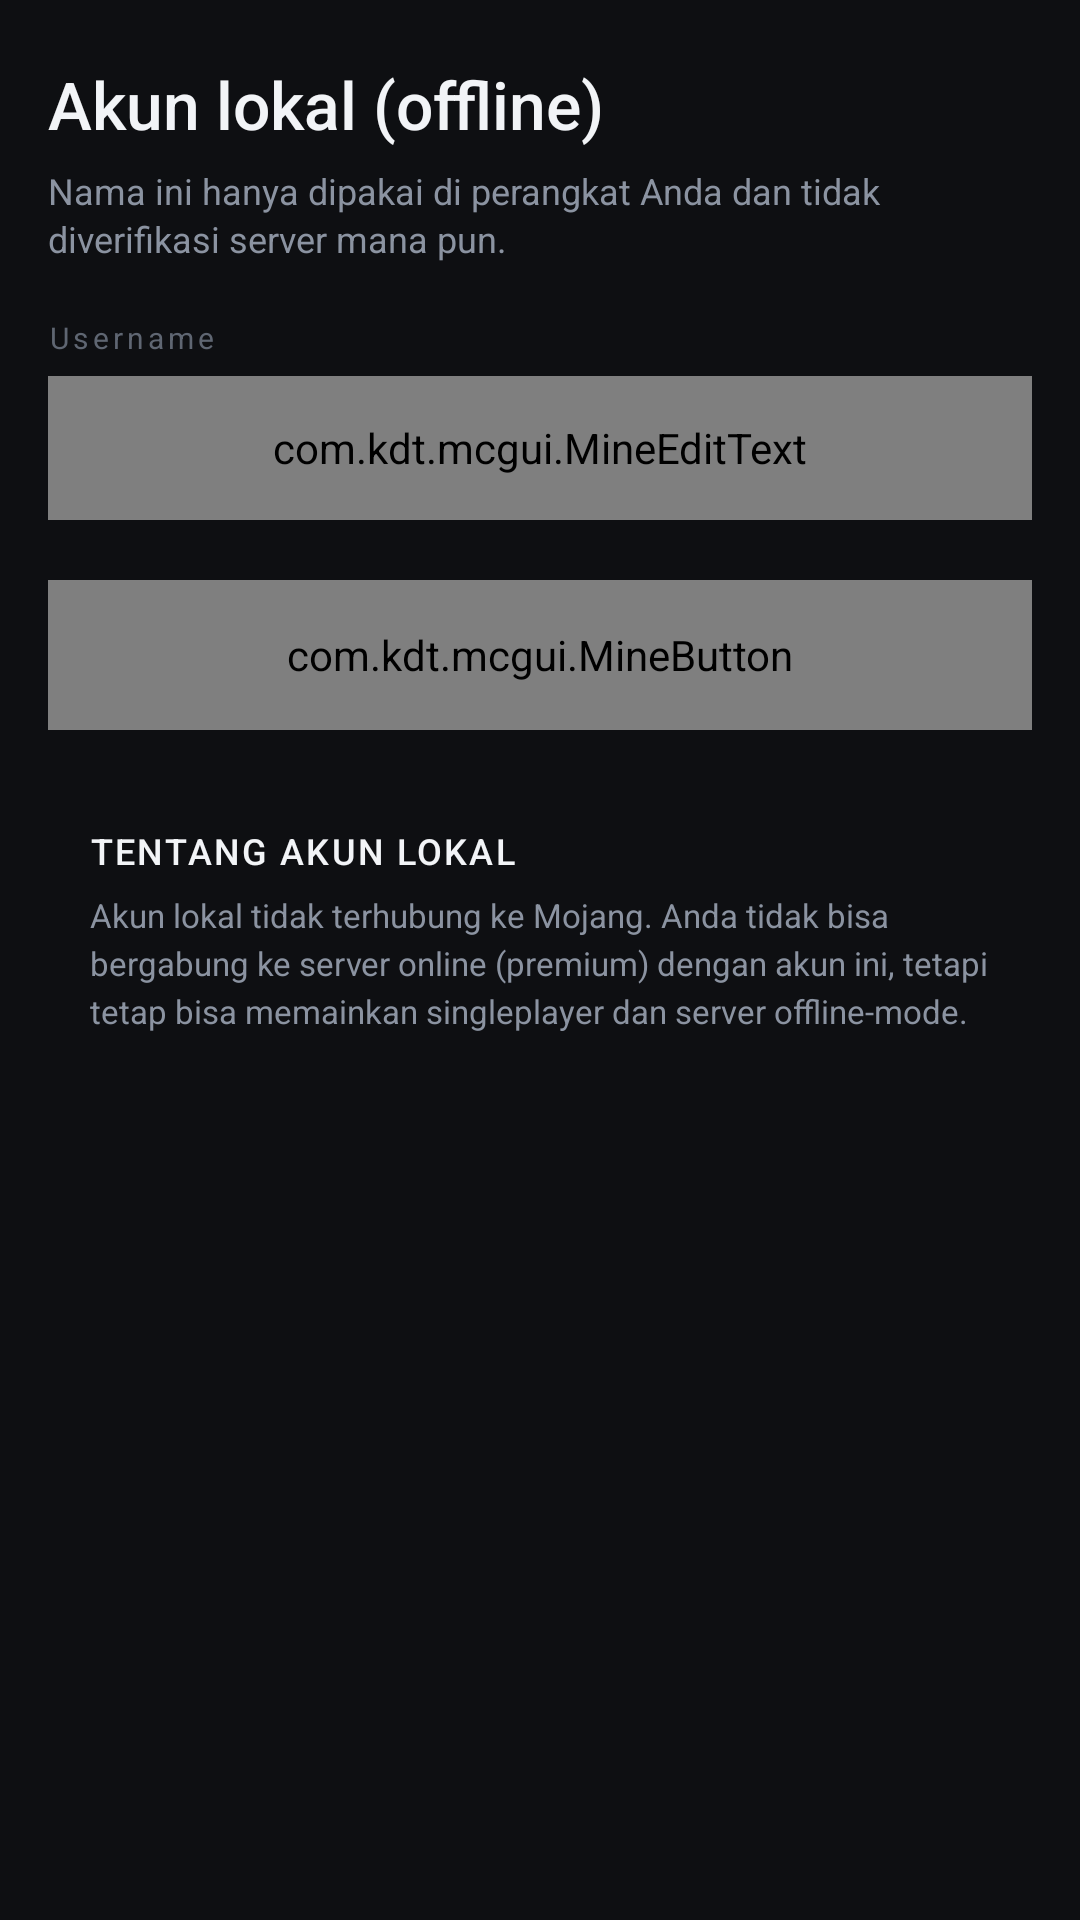

The Android layout XML behind this screen, and the referenced resources:
<!-- AndroidManifest.xml: application theme AppTheme -->
<!-- res/layout/fragment_local_login.xml -->
<?xml version="1.0" encoding="utf-8"?>
<ScrollView xmlns:android="http://schemas.android.com/apk/res/android"
    android:layout_width="match_parent"
    android:layout_height="match_parent"
    android:background="@color/background_app"
    android:fillViewport="true"
    android:scrollbars="none">

    <LinearLayout
        android:layout_width="match_parent"
        android:layout_height="wrap_content"
        android:orientation="vertical"
        android:paddingHorizontal="16dp"
        android:paddingTop="20dp"
        android:paddingBottom="24dp">

        <TextView
            android:layout_width="match_parent"
            android:layout_height="wrap_content"
            android:text="@string/cli_auth_local"
            android:textColor="@color/primary_text"
            android:textSize="22sp"
            android:fontFamily="sans-serif-medium" />

        <TextView
            android:layout_width="match_parent"
            android:layout_height="wrap_content"
            android:layout_marginTop="6dp"
            android:text="@string/cli_auth_local_form_desc"
            android:textColor="@color/secondary_text"
            android:textSize="12sp"
            android:lineSpacingExtra="2dp" />

        <Space android:layout_width="match_parent" android:layout_height="18dp" />

        <TextView
            android:layout_width="match_parent"
            android:layout_height="wrap_content"
            android:text="@string/login_online_username_hint"
            android:textColor="@color/tertiary_text"
            android:textSize="10sp"
            android:letterSpacing="0.14" />

        <com.kdt.mcgui.MineEditText
            android:id="@+id/login_edit_email"
            android:layout_width="match_parent"
            android:layout_height="48dp"
            android:layout_marginTop="6dp"
            android:background="@drawable/cli_input_field"
            android:imeOptions="flagNoExtractUi"
            android:inputType="text"
            android:paddingHorizontal="12dp"
            android:textColor="@color/primary_text"
            android:textColorHint="@color/tertiary_text"
            android:textSize="14sp" />

        <com.kdt.mcgui.MineButton
            android:id="@+id/login_button"
            android:layout_width="match_parent"
            android:layout_height="50dp"
            android:layout_marginTop="20dp"
            android:background="@drawable/cli_play_button"
            android:text="@string/login_online_login_label"
            android:textColor="@color/accent_on_accent"
            android:textSize="13sp"
            android:letterSpacing="0.12" />

        <LinearLayout
            android:layout_width="match_parent"
            android:layout_height="wrap_content"
            android:layout_marginTop="18dp"
            android:orientation="vertical"
            android:background="@drawable/cli_notice_card"
            android:padding="14dp">

            <TextView
                android:layout_width="match_parent"
                android:layout_height="wrap_content"
                android:text="@string/cli_auth_local_note_title"
                android:textColor="@color/primary_text"
                android:textSize="12sp"
                android:fontFamily="sans-serif-medium"
                android:letterSpacing="0.06" />

            <TextView
                android:layout_width="match_parent"
                android:layout_height="wrap_content"
                android:layout_marginTop="6dp"
                android:text="@string/cli_auth_local_note_body"
                android:textColor="@color/secondary_text"
                android:textSize="11sp"
                android:lineSpacingExtra="3dp" />
        </LinearLayout>

    </LinearLayout>
</ScrollView>
<!-- resources referenced by this layout -->
<resources>
  <color name="accent_on_accent">#101216</color>
  <color name="background_app">#0E0F12</color>
  <color name="primary_text">#F2F4F7</color>
  <color name="secondary_text">#8B93A1</color>
  <color name="tertiary_text">#5F6672</color>
  <!-- drawable cli_input_field (drawable) -->
  <?xml version="1.0" encoding="utf-8"?>
  <shape xmlns:android="http://schemas.android.com/apk/res/android" android:shape="rectangle">
      <corners android:radius="12dp" />
      <solid android:color="@color/surface_icon" />
      <stroke android:width="1dp" android:color="@color/divider" />
  </shape>
  <!-- drawable cli_play_button (drawable) -->
  <?xml version="1.0" encoding="utf-8"?>
  <ripple xmlns:android="http://schemas.android.com/apk/res/android" android:color="#33FFFFFF">
      <item>
          <selector>
              <item android:state_pressed="true">
                  <shape android:shape="rectangle">
                      <corners android:radius="16dp" />
                      <solid android:color="@color/accent_pressed" />
                  </shape>
              </item>
              <item>
                  <shape android:shape="rectangle">
                      <corners android:radius="16dp" />
                      <solid android:color="@color/accent" />
                  </shape>
              </item>
          </selector>
      </item>
  </ripple>
  <string name="cli_auth_local">Akun lokal (offline)</string>
  <string name="cli_auth_local_form_desc">Nama ini hanya dipakai di perangkat Anda dan tidak diverifikasi server mana pun.</string>
  <string name="cli_auth_local_note_body">Akun lokal tidak terhubung ke Mojang. Anda tidak bisa bergabung ke server online (premium) dengan akun ini, tetapi tetap bisa memainkan singleplayer dan server offline-mode.</string>
  <string name="cli_auth_local_note_title">TENTANG AKUN LOKAL</string>
  <string name="login_online_login_label">Login</string>
  <string name="login_online_username_hint">Username</string>
  <style name="AppTheme" parent="@style/Theme.AppCompat.NoActionBar">
          <item name="windowNoTitle">true</item>
          <item name="windowActionBar">false</item>
          <item name="android:windowContentOverlay">@null</item>
          <item name="android:statusBarColor">@color/background_status_bar</item>
          <item name="android:navigationBarColor">@color/background_bottom_bar</item>
          <item name="android:windowLightStatusBar">false</item>
          <item name="preferenceTheme">@style/CliPreferenceTheme</item>
          <item name="android:textSize">@dimen/_12ssp</item>
          <item name="colorAccent">@color/accent</item>
          <item name="android:colorAccent">@color/accent</item>
          <item name="colorControlActivated">@color/accent</item>
          <item name="colorControlNormal">@color/secondary_text</item>
      </style>
  <color name="surface_icon">#1F232B</color>
  <color name="divider">#23262D</color>
  <color name="accent_pressed">#D2D2D2</color>
  <color name="accent">#B3B3B3</color>
  <color name="background_status_bar">#0E0F12</color>
  <color name="background_bottom_bar">#121418</color>
  <style name="CliSeekBarPreference" parent="@style/Preference.SeekBarPreference.Material">
          <item name="android:layout">@layout/cli_preference_seekbar</item>
          <item name="android:textColor">@color/primary_text</item>
      </style>
  <style name="CliSwitchPreference" parent="@style/Preference.SwitchPreferenceCompat.Material">
          <item name="android:layout">@layout/cli_preference_row</item>
          <item name="android:textColor">@color/primary_text</item>
      </style>
  <style name="CliPreference" parent="@style/Preference.Material">
          <item name="android:layout">@layout/cli_preference_row</item>
          <item name="android:textColor">@color/primary_text</item>
      </style>
</resources>
